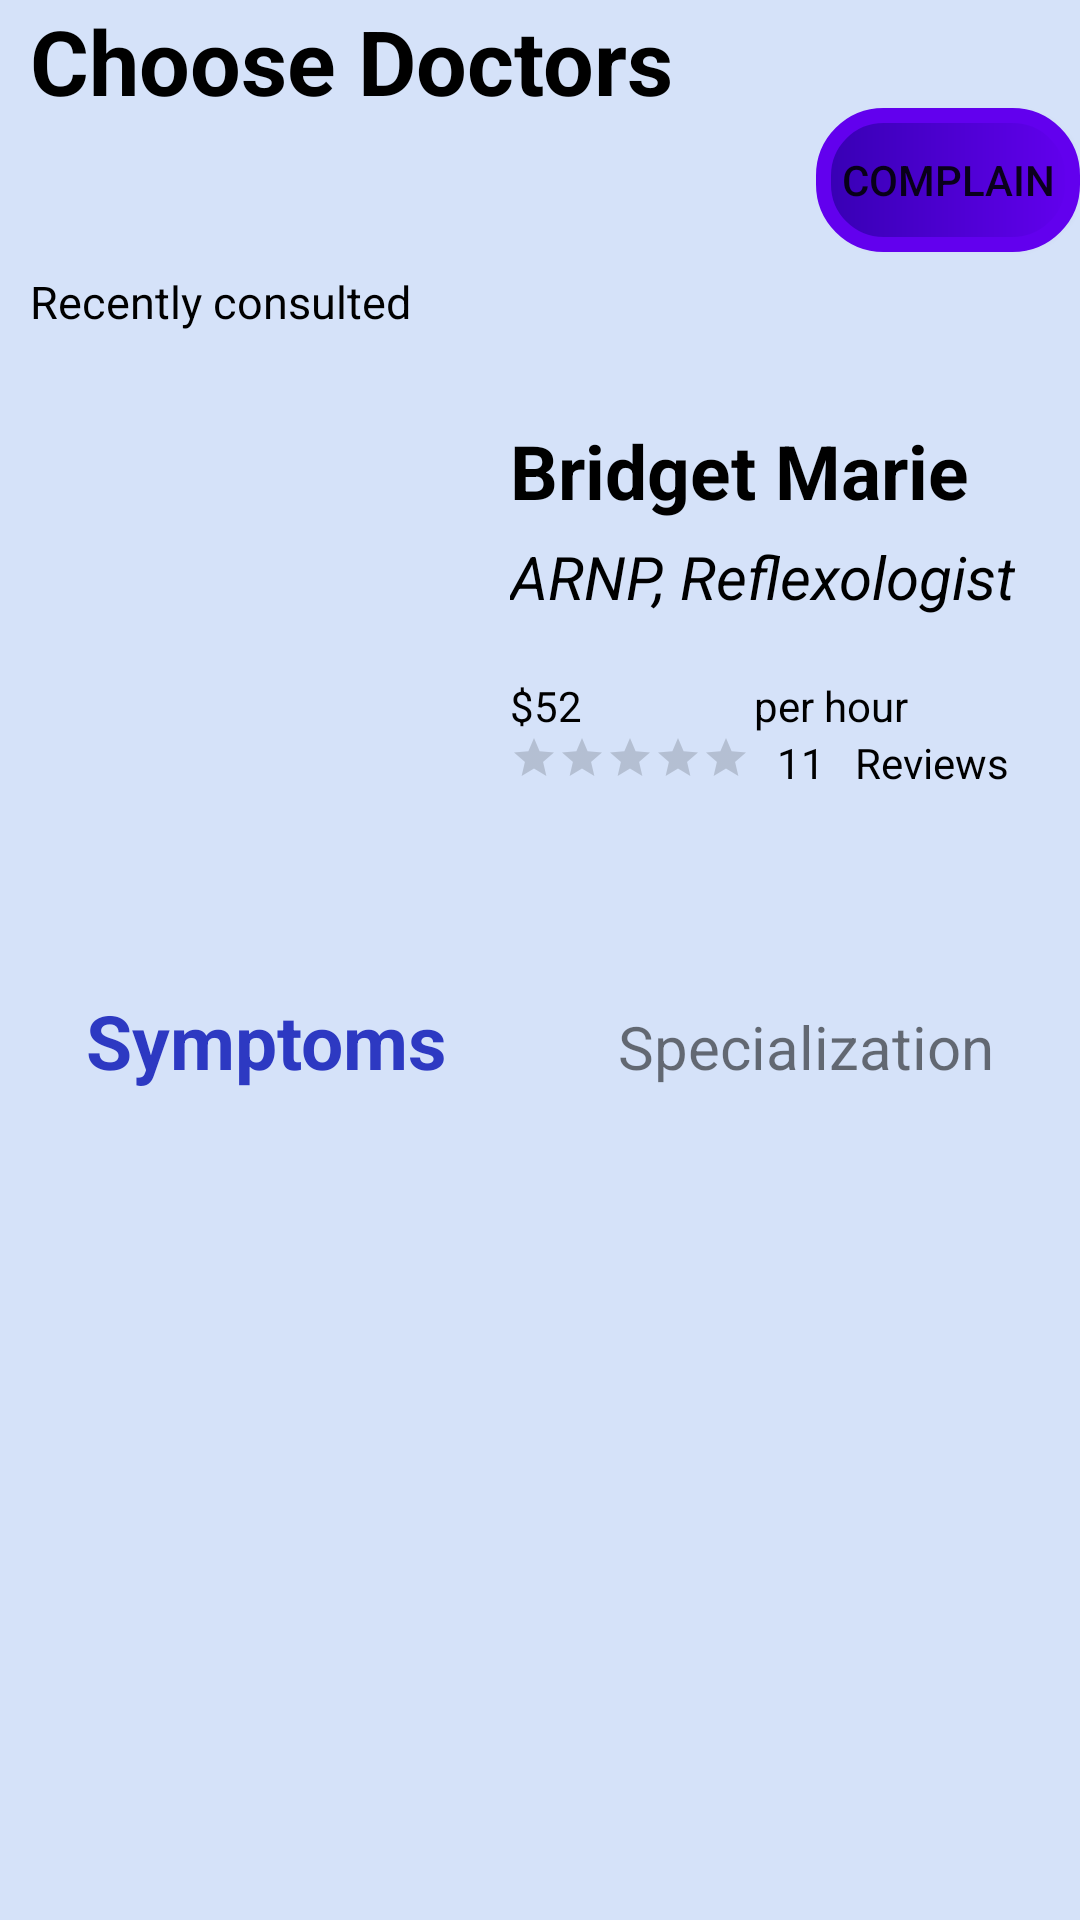

Produce the Android XML layout that renders to this screen, including the resource entries it uses.
<!-- AndroidManifest.xml: application theme AppTheme -->
<!-- res/layout/activity_show_doctor_profile.xml -->
<?xml version="1.0" encoding="utf-8"?>

<LinearLayout
    xmlns:android="http://schemas.android.com/apk/res/android"
    xmlns:app="http://schemas.android.com/apk/res-auto"
    xmlns:tools="http://schemas.android.com/tools"
    android:orientation="vertical"
    android:layout_width="match_parent"
    android:layout_height="match_parent"
    android:background="#d5e2f9"
    tools:context="com.myfirstapp.mrpc.phc_project.ShowDoctorProfile">

    <LinearLayout
        android:layout_width="match_parent"
        android:layout_height="120dp"
        android:orientation="horizontal">

        <LinearLayout
            android:layout_weight="1"
            android:layout_width="match_parent"
            android:layout_height="wrap_content"
            android:orientation="vertical">
            <TextView
                android:layout_width="230dp"
                android:layout_height="wrap_content"
                android:text="Choose Doctors"
                android:textColor="#000000"
                android:textSize="30dp"
                android:textStyle="bold"
                android:layout_marginLeft="10dp"/>
            <TextView
                android:textColor="#000000"
                android:layout_width="wrap_content"
                android:layout_height="wrap_content"
                android:text="Recently consulted"
                android:textSize="15dp"
                android:layout_marginTop="50dp"
                android:textStyle="normal"
                android:layout_marginLeft="10dp"/>


        </LinearLayout>

        <Button
            android:id="@+id/compButton"
            android:gravity="center"
            android:layout_gravity="center"
            android:layout_width="wrap_content"
            android:layout_height="wrap_content"
            android:text="Complain"
            android:background="@drawable/box"/>

    </LinearLayout>

    <LinearLayout
        android:layout_marginTop="10dp"
        android:layout_width="match_parent"
        android:layout_height="200dp"
        android:orientation="horizontal">

        <LinearLayout
            android:layout_width="wrap_content"
            android:layout_height="match_parent"
            android:orientation="vertical">
            <ImageView
                android:id="@+id/DocImage"
                android:layout_marginTop="10dp"
                android:layout_width="165dp"
                android:layout_height="170dp" />
        </LinearLayout>
        <LinearLayout
            android:layout_marginLeft="5dp"
            android:layout_marginTop="10dp"
            android:layout_width="match_parent"
            android:layout_height="200dp"
            android:orientation="vertical">
            <TextView
                android:id="@+id/DocName"
                android:layout_width="wrap_content"
                android:layout_height="wrap_content"
                android:text="Bridget Marie"
                android:textColor="#000000"
                android:textStyle="bold"
                android:textSize="25dp"/>
            <TextView
                android:id="@+id/DocSpecial"
                android:layout_width="wrap_content"
                android:layout_height="wrap_content"
                android:text="ARNP, Reflexologist"
                android:textColor="#000000"
                android:textSize="20dp"
                android:textStyle="italic"
                android:layout_marginTop="5dp"/>

            <LinearLayout
                android:layout_marginTop="20dp"
                android:layout_width="match_parent"
                android:layout_height="wrap_content"
                android:orientation="horizontal">
                <LinearLayout

                    android:layout_weight="1"
                    android:layout_width="wrap_content"
                    android:layout_height="wrap_content"
                    android:orientation="horizontal">
                    <TextView
                        android:textColor="#000000"
                        android:layout_width="wrap_content"
                        android:layout_height="wrap_content"
                        android:text="$" />
                    <TextView
                        android:textColor="#000000"
                        android:id="@+id/DocFee"
                        android:layout_width="wrap_content"
                        android:layout_height="wrap_content"
                        android:text="52" />

                </LinearLayout>


                <TextView
                    android:textColor="#000000"
                    android:layout_weight="1"
                    android:layout_width="wrap_content"
                    android:layout_height="wrap_content"
                    android:text="per hour"/>
            </LinearLayout>
            <LinearLayout

                android:layout_width="match_parent"
                android:layout_height="wrap_content"
                android:orientation="horizontal">

                <RatingBar
                    android:id="@+id/rat"
                    style="?android:attr/ratingBarStyleSmall"
                    android:layout_width="80dp"
                    android:layout_height="wrap_content"
                    android:numStars="5"
                    android:stepSize="1"

                    />
                <TextView
                    android:textColor="#000000"
                    android:layout_marginLeft="9dp"
                    android:id="@+id/DocReview"
                    android:layout_width="wrap_content"
                    android:layout_height="wrap_content"
                    android:text="11"/>
                <TextView
                    android:textColor="#000000"
                    android:layout_width="wrap_content"
                    android:layout_height="wrap_content"
                    android:text="   Reviews"/>
            </LinearLayout>
        </LinearLayout>



    </LinearLayout>

    <LinearLayout
        android:layout_width="match_parent"
        android:layout_height="wrap_content"
        android:orientation="horizontal"
        >
        <TextView
            android:gravity="center"
            android:layout_weight="1"
            android:layout_width="wrap_content"
            android:layout_height="wrap_content"
            android:text="Symptoms"
            android:textStyle="bold"
            android:textColor="#2d39c2"
            android:textSize="25dp"/>
        <TextView
            android:gravity="center"
            android:layout_weight="1"
            android:layout_width="wrap_content"
            android:layout_height="wrap_content"
            android:text="Specialization"
            android:textSize="20dp"/>

    </LinearLayout>

    <LinearLayout
        android:layout_width="match_parent"
        android:layout_height="match_parent"
        android:orientation="horizontal">

        <ImageView
            android:id="@+id/img1"
            android:layout_weight="1"
            android:layout_width="match_parent"
            android:layout_height="match_parent"
            android:padding="10dp"
            />
        <ImageView
            android:id="@+id/img2"
            android:layout_weight="1"
            android:layout_width="match_parent"
            android:layout_height="match_parent"
            android:padding="10dp"
            />

    </LinearLayout>

</LinearLayout>
<!-- resources referenced by this layout -->
<resources>
  <!-- drawable box (drawable-v24) -->
  <?xml version="1.0" encoding="utf-8"?>
  
  <shape android:shape="rectangle"
      xmlns:android="http://schemas.android.com/apk/res/android">
  
  <stroke android:color="@color/colorPrimary"
      android:width="5dp"></stroke>
  
      <corners android:bottomLeftRadius="20dp"
          android:bottomRightRadius="20dp"
          android:topLeftRadius="20dp"
          android:topRightRadius="20dp"></corners>
  
      <gradient android:angle="180"
          android:startColor="@color/colorPrimary"
          android:endColor="@color/colorPrimaryDark"></gradient>
  
  
  
  </shape>
  <!-- not gathered from this repository: default colours our renderer supplied (Android Studio template values) -->
  <color name="colorPrimary">#FF6200EE</color>
  <color name="colorPrimaryDark">#FF3700B3</color>
</resources>
